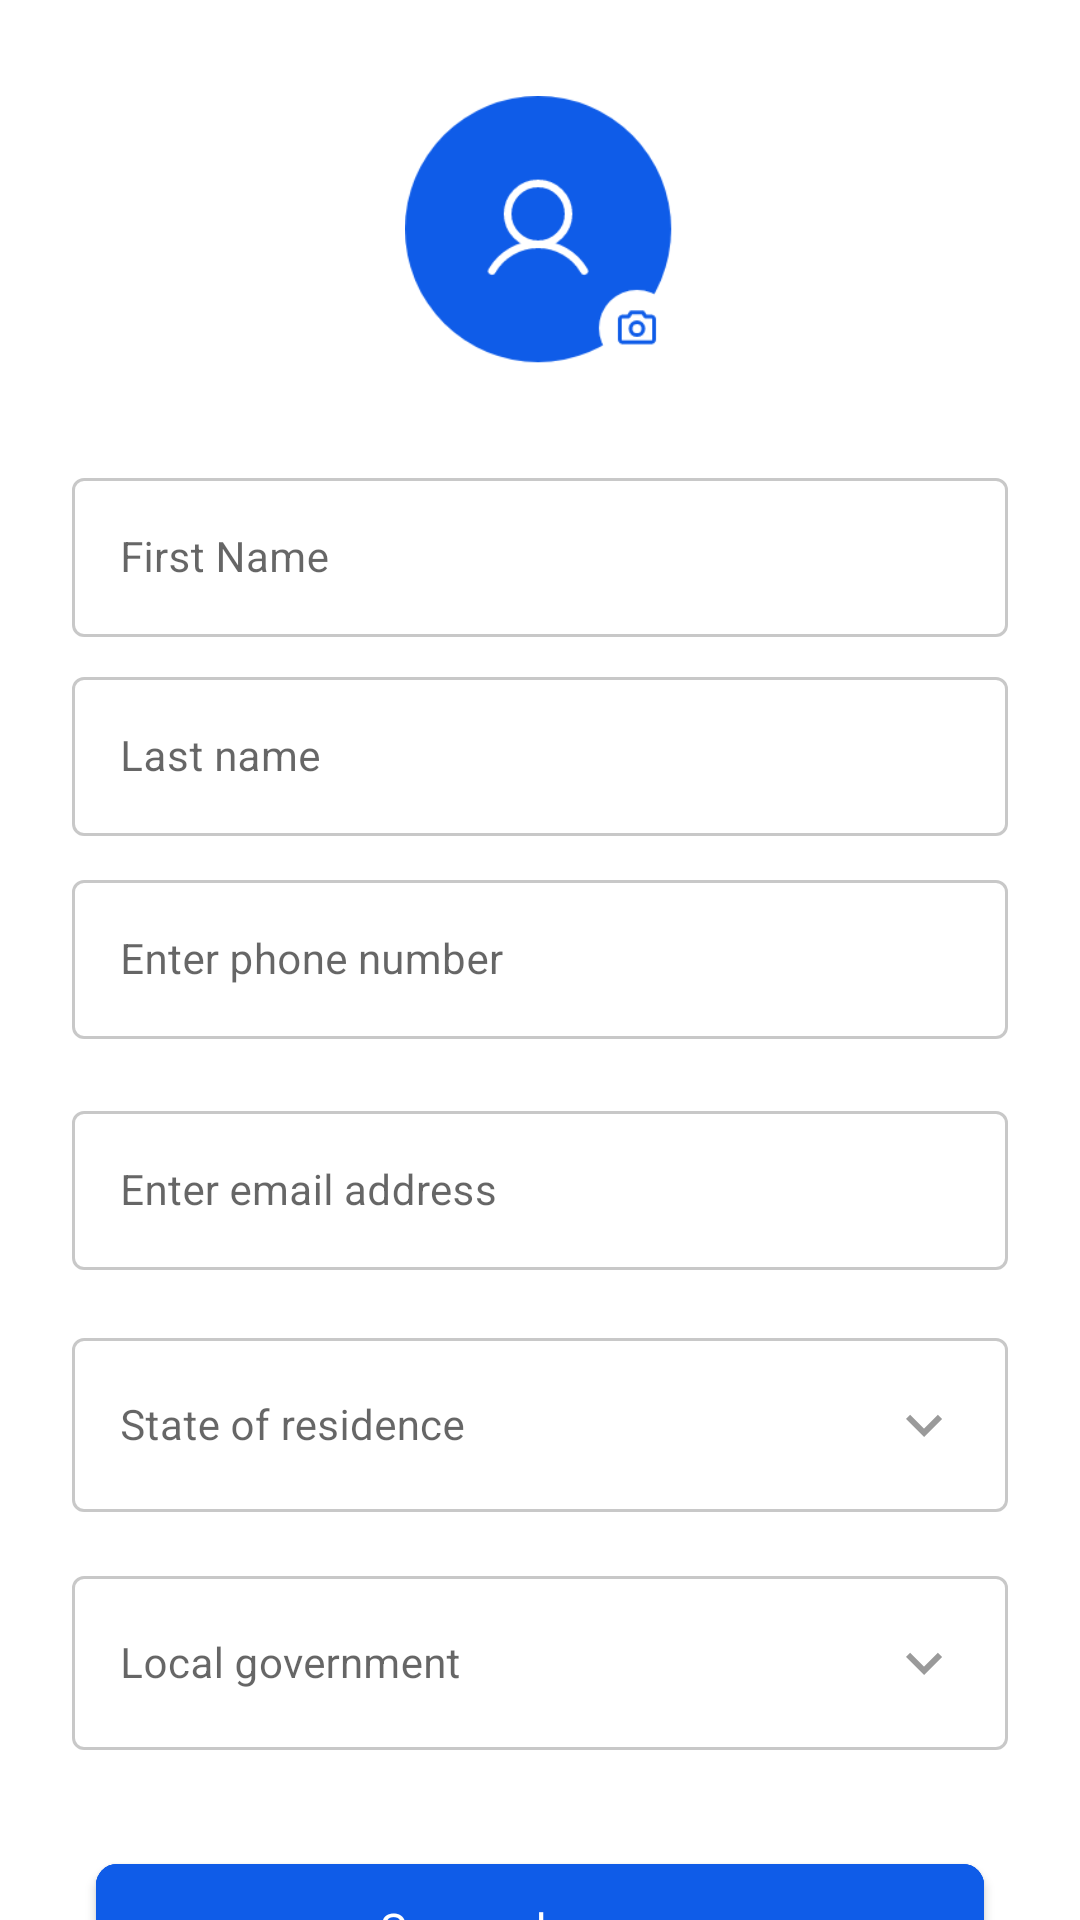

Layout XML and referenced resources for this Android screen:
<!-- AndroidManifest.xml: application theme Theme.Verificate -->
<!-- res/layout/fragment_profile.xml -->
<?xml version="1.0" encoding="utf-8"?>
<FrameLayout xmlns:android="http://schemas.android.com/apk/res/android"
    xmlns:app="http://schemas.android.com/apk/res-auto"
    xmlns:tools="http://schemas.android.com/tools"
    android:layout_width="match_parent"
    android:layout_height="match_parent">
    <androidx.core.widget.NestedScrollView
        android:layout_width="match_parent"
        android:layout_height="wrap_content"
    tools:context=".framework.presentation.fragments.main.more.ProfileFragment">

    <androidx.constraintlayout.widget.ConstraintLayout
        android:layout_width="match_parent"
        android:layout_height="match_parent">


        <com.google.android.material.button.MaterialButton
            android:id="@+id/btnSaveChanges"
            style="@style/PrimaryButtonStyle"
            android:layout_width="0dp"
            android:layout_height="@dimen/button_height2"
            android:layout_marginStart="32dp"
            android:layout_marginTop="32dp"
            android:layout_marginEnd="32dp"
            android:layout_marginBottom="24dp"
            android:text="Save changes"
            app:layout_constraintBottom_toBottomOf="parent"
            app:layout_constraintEnd_toEndOf="parent"
            app:layout_constraintStart_toStartOf="parent"
            app:layout_constraintTop_toBottomOf="@+id/btnSelectLGA2"
            app:layout_constraintVertical_bias="0.15" />

        <com.google.android.material.textfield.TextInputLayout
            android:id="@+id/outlinedTextFieldUserLGA"
            style="@style/Widget.MaterialComponents.TextInputLayout.OutlinedBox"
            android:layout_width="0dp"
            android:layout_height="wrap_content"
            android:layout_marginTop="16dp"
            android:hint="Local government"
            app:boxBackgroundColor="@color/textfield_background"
            app:boxStrokeColor="@color/stroke_selector"
            app:boxStrokeErrorColor="@color/verificatePrimaryAlt"
            app:boxStrokeWidth="1dp"
            app:hintTextColor="@color/hint_selector"
            app:layout_constraintEnd_toEndOf="@+id/outlinedTextFieldUserTitle"
            app:layout_constraintStart_toStartOf="@+id/outlinedTextFieldUserTitle"
            app:layout_constraintTop_toBottomOf="@+id/outlinedTextFieldUserTitle">

            <com.google.android.material.textfield.TextInputEditText
                android:id="@+id/etLGA"
                style="@style/euc14reg"
                android:layout_width="match_parent"
                android:layout_height="wrap_content"
                android:clickable="false"
                android:drawableEnd="@drawable/arrow_down"
                android:imeOptions="actionNext"
                android:inputType="textEmailAddress" />

        </com.google.android.material.textfield.TextInputLayout>

        <com.google.android.material.textfield.TextInputLayout
            android:id="@+id/outlinedTextFieldUserTitle"
            style="@style/Widget.MaterialComponents.TextInputLayout.OutlinedBox"
            android:layout_width="0dp"
            android:layout_height="wrap_content"
            android:layout_marginTop="16dp"
            android:hint="State of residence"
            app:boxBackgroundColor="@color/textfield_background"
            app:boxStrokeColor="@color/stroke_selector"
            app:boxStrokeErrorColor="@color/verificatePrimaryAlt"
            app:boxStrokeWidth="1dp"
            app:hintTextColor="@color/hint_selector"
            app:layout_constraintEnd_toEndOf="@+id/outlinedTextFieldUserBVN"
            app:layout_constraintHorizontal_bias="0.5"
            app:layout_constraintStart_toStartOf="@+id/outlinedTextFieldUserBVN"
            app:layout_constraintTop_toBottomOf="@+id/outlinedTextFieldUserBVN">
            <com.google.android.material.textfield.TextInputEditText
                android:id="@+id/etState"
                style="@style/euc14reg"
                android:layout_width="match_parent"
                android:layout_height="wrap_content"
                android:clickable="false"
                android:drawableEnd="@drawable/arrow_down"
                android:enabled="false"
                android:focusable="false"
                android:imeOptions="actionNext"
                android:inputType="text" />

        </com.google.android.material.textfield.TextInputLayout>

        <com.google.android.material.textfield.TextInputLayout
            android:id="@+id/outlinedTextFieldUserBVN"
            style="@style/Widget.MaterialComponents.TextInputLayout.OutlinedBox"
            android:layout_width="0dp"
            android:layout_height="wrap_content"
            android:layout_marginTop="16dp"
            android:hint="Enter email address"
            app:boxBackgroundColor="@color/textfield_background"
            app:boxStrokeColor="@color/stroke_selector"
            app:boxStrokeErrorColor="@color/verificatePrimaryAlt"
            app:boxStrokeWidth="1dp"
            app:hintTextColor="@color/hint_selector"
            app:layout_constraintEnd_toEndOf="@+id/outlinedTextFieldUserid"
            app:layout_constraintStart_toStartOf="@+id/outlinedTextFieldUserid"
            app:layout_constraintTop_toBottomOf="@+id/outlinedTextFieldUserid"
            app:placeholderText="e.g: gmail@gmail.com">

            <com.google.android.material.textfield.TextInputEditText
                android:id="@+id/etEmail"
                style="@style/euc14reg"
                android:layout_width="match_parent"
                android:layout_height="wrap_content"
                android:imeOptions="actionNext"
                android:inputType="textEmailAddress" />

        </com.google.android.material.textfield.TextInputLayout>

        <com.google.android.material.textfield.TextInputLayout
            android:id="@+id/outlinedTextFieldUserid"
            style="@style/Widget.MaterialComponents.TextInputLayout.OutlinedBox"
            android:layout_width="0dp"
            android:layout_height="wrap_content"
            android:layout_marginStart="24dp"
            android:layout_marginTop="8dp"
            android:layout_marginEnd="24dp"
            android:hint="Enter phone number"
            app:boxBackgroundColor="@color/textfield_background"
            app:boxStrokeColor="@color/stroke_selector"
            app:boxStrokeErrorColor="@color/verificatePrimaryAlt"
            app:boxStrokeWidth="1dp"
            app:hintTextColor="@color/hint_selector"
            app:layout_constraintEnd_toEndOf="parent"
            app:layout_constraintHorizontal_bias="0.5"
            app:layout_constraintStart_toStartOf="parent"
            app:layout_constraintTop_toBottomOf="@+id/outlinedTextFieldeLastName"
            app:placeholderText="e.g: 0800000007">

            <com.google.android.material.textfield.TextInputEditText
                android:id="@+id/etPhoneNumber"
                style="@style/euc14reg"
                android:layout_width="match_parent"
                android:layout_height="wrap_content"
                android:imeOptions="actionNext"
                android:inputType="phone"
                android:maxLength="11" />
        </com.google.android.material.textfield.TextInputLayout>

        <com.google.android.material.textfield.TextInputLayout
            android:id="@+id/outlinedTextFieldeLastName"
            style="@style/Widget.MaterialComponents.TextInputLayout.OutlinedBox"
            android:layout_width="0dp"
            android:layout_height="wrap_content"
            android:layout_marginStart="24dp"
            android:layout_marginTop="8dp"
            android:layout_marginEnd="24dp"
            android:hint="Last name"
            app:boxBackgroundColor="@color/textfield_background"
            app:boxStrokeColor="@color/stroke_selector"
            app:boxStrokeErrorColor="@color/verificatePrimaryAlt"
            app:boxStrokeWidth="1dp"
            app:hintTextColor="@color/hint_selector"
            app:layout_constraintEnd_toEndOf="parent"
            app:layout_constraintHorizontal_bias="0.5"
            app:layout_constraintStart_toStartOf="parent"
            app:layout_constraintTop_toBottomOf="@+id/outlinedTextFieldFirstName"
            app:placeholderText="">

            <com.google.android.material.textfield.TextInputEditText
                android:id="@+id/etLastName"
                style="@style/euc14reg"
                android:layout_width="match_parent"
                android:layout_height="wrap_content"
                android:imeOptions="actionNext"
                android:inputType="text" />
        </com.google.android.material.textfield.TextInputLayout>

        <com.google.android.material.textfield.TextInputLayout
            android:id="@+id/outlinedTextFieldFirstName"
            style="@style/Widget.MaterialComponents.TextInputLayout.OutlinedBox"
            android:layout_width="0dp"
            android:layout_height="wrap_content"
            android:layout_marginStart="24dp"
            android:layout_marginTop="32dp"
            android:layout_marginEnd="24dp"
            android:hint="First Name"
            app:boxBackgroundColor="@color/textfield_background"
            app:boxStrokeColor="@color/stroke_selector"
            app:boxStrokeErrorColor="@color/verificatePrimaryAlt"
            app:boxStrokeWidth="1dp"
            app:hintTextColor="@color/hint_selector"
            app:layout_constraintEnd_toEndOf="parent"
            app:layout_constraintStart_toStartOf="parent"
            app:layout_constraintTop_toBottomOf="@+id/ivProfileImage"
            app:placeholderText="">

            <com.google.android.material.textfield.TextInputEditText
                android:id="@+id/etFirstName"
                style="@style/euc14reg"
                android:layout_width="match_parent"
                android:layout_height="wrap_content"
                android:imeOptions="actionNext"
                android:inputType="text" />

        </com.google.android.material.textfield.TextInputLayout>

        <ImageView
            android:id="@+id/ivProfileImage"
            android:layout_width="90dp"
            android:layout_height="90dp"
            android:layout_marginTop="32dp"
            android:src="@drawable/profile_ic"
            app:layout_constraintEnd_toEndOf="parent"
            app:layout_constraintStart_toStartOf="parent"
            app:layout_constraintTop_toTopOf="parent" />

        <Button
            android:id="@+id/btnSelectLGA2"
            android:layout_width="0dp"
            android:layout_height="0dp"
            android:background="@color/space_transparent"
            app:layout_constraintBottom_toBottomOf="@+id/outlinedTextFieldUserLGA"
            app:layout_constraintEnd_toEndOf="@+id/outlinedTextFieldUserLGA"
            app:layout_constraintStart_toStartOf="@+id/outlinedTextFieldUserLGA"
            app:layout_constraintTop_toTopOf="@+id/outlinedTextFieldUserLGA" />

        <com.google.android.material.button.MaterialButton
            android:id="@+id/btnSelectState2"
            style="@style/Widget.MaterialComponents.Button.TextButton"
            android:layout_width="0dp"
            android:layout_height="0dp"
            android:background="@color/space_transparent"
            app:layout_constraintBottom_toBottomOf="@+id/outlinedTextFieldUserTitle"
            app:layout_constraintEnd_toEndOf="@+id/outlinedTextFieldUserTitle"
            app:layout_constraintStart_toStartOf="@+id/outlinedTextFieldUserTitle"
            app:layout_constraintTop_toTopOf="@+id/outlinedTextFieldUserTitle" />


    </androidx.constraintlayout.widget.ConstraintLayout>
    </androidx.core.widget.NestedScrollView>

</FrameLayout>
<!-- resources referenced by this layout -->
<resources>
  <color name="space_transparent">#00000000</color>
  <color name="textfield_background">#FFFFFF</color>
  <color name="verificatePrimaryAlt">#ED5B5C</color>
  <dimen name="button_height2">55dp</dimen>
  <!-- drawable arrow_down (drawable) -->
  <vector android:alpha="0.5" android:height="24dp" android:tint="#333333"
      android:viewportHeight="24" android:viewportWidth="24"
      android:width="24dp" xmlns:android="http://schemas.android.com/apk/res/android">
      <path android:fillColor="@android:color/white" android:pathData="M7.41,8.59L12,13.17l4.59,-4.58L18,10l-6,6 -6,-6 1.41,-1.41z"/>
  </vector>
  <!-- drawable profile_ic: png bitmap (drawable-hdpi, 4229 bytes) -->
  <style name="PrimaryButtonStyle">
          <item name="android:textColor">@color/white</item>
          <item name="fontFamily">@font/euclid_medium</item>
          <item name="android:textSize">15sp</item>
          <item name="android:textAllCaps">false</item>
          <item name="android:layout_height">55dp</item>
          <item name="android:backgroundTint">@color/verificatePrimary</item>
          <item name="strokeColor">@color/verificatePrimary</item>
          <item name="strokeWidth">1dp</item>
          <item name="cornerRadius">7dp</item>
      </style>
  <style name="euc14reg">
          <item name="android:textColor">@color/verificateTextColorDark</item>
          <item name="fontFamily">@font/euclid_regular</item>
          <item name="android:textSize">14sp</item>
      </style>
  <style name="Theme.Verificate" parent="Theme.MaterialComponents.DayNight.DarkActionBar">
          
          <item name="colorPrimary">@color/verificatePrimary</item>
          <item name="colorPrimaryVariant">@color/purple_700</item>
          <item name="colorOnPrimary">@color/white</item>
          
          <item name="colorSecondary">@color/teal_200</item>
          <item name="colorSecondaryVariant">@color/teal_700</item>
          <item name="colorOnSecondary">@color/black</item>
          
          <item name="android:statusBarColor" tools:targetApi="l">?attr/colorPrimaryVariant</item>
          
          <item name="bottomSheetDialogTheme">@style/AppBottomSheetDialogTheme</item>
      </style>
  <color name="white">#FFFFFFFF</color>
  <color name="verificatePrimary">#0F5CE8</color>
  <color name="verificateTextColorDark">#2A3459</color>
  <color name="purple_700">#0F5CE8</color>
  <color name="teal_200">#FF03DAC5</color>
  <color name="teal_700">#FF018786</color>
  <color name="black">#FF000000</color>
  <style name="AppBottomSheetDialogTheme" parent="Theme.Design.Light.BottomSheetDialog">
          <item name="bottomSheetStyle">@style/AppModalStyle</item>
      </style>
  <style name="AppModalStyle" parent="Widget.Design.BottomSheet.Modal">
          <item name="android:background">@drawable/circleheader</item>
      </style>
</resources>
